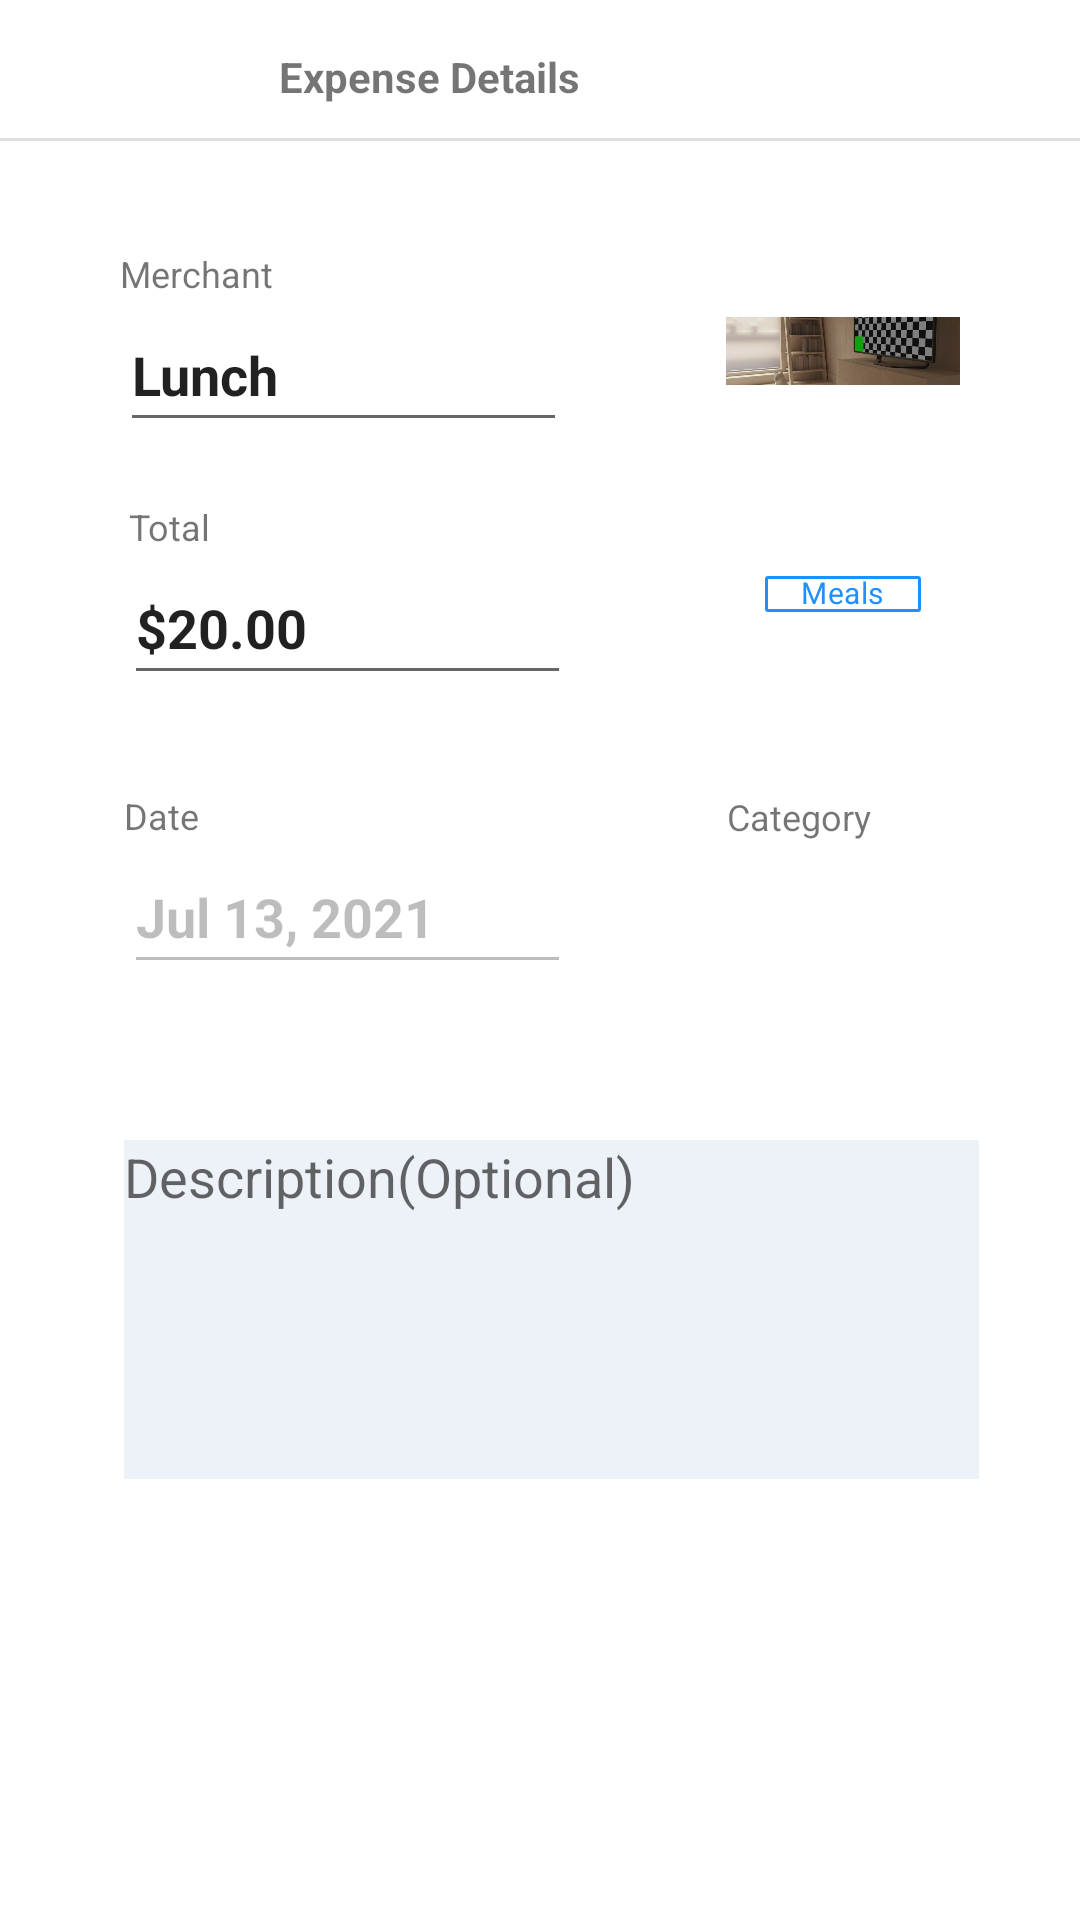

Android layout source for this screen:
<!-- AndroidManifest.xml: application theme Theme.TravelBank_ -->
<!-- res/layout/fragment_expense_details.xml -->
<?xml version="1.0" encoding="utf-8"?>
<androidx.constraintlayout.widget.ConstraintLayout xmlns:android="http://schemas.android.com/apk/res/android"
    xmlns:app="http://schemas.android.com/apk/res-auto"
    xmlns:tools="http://schemas.android.com/tools"
    android:layout_width="match_parent"
    android:layout_height="match_parent"
    tools:context=".ui.fragments.ExpenseDetailsFragment"
    tools:layout_editor_absoluteX="0dp"
    tools:layout_editor_absoluteY="-1dp">


    <ImageView
        android:id="@+id/close"
        android:layout_width="23dp"
        android:layout_height="18dp"
        android:layout_marginStart="40dp"
        android:layout_marginTop="16dp"
        android:src="@drawable/close"
        app:layout_constraintStart_toStartOf="@+id/view"
        app:layout_constraintTop_toTopOf="parent" />

    <TextView
        android:id="@+id/details_title"
        android:layout_width="wrap_content"
        android:layout_height="wrap_content"
        android:layout_marginStart="30dp"
        android:text="Expense Details"
        android:textStyle="bold"
        app:layout_constraintStart_toEndOf="@+id/close"
        app:layout_constraintTop_toTopOf="@+id/close" />

    <View
        android:id="@+id/view"
        android:layout_width="match_parent"
        android:layout_height="1dp"
        android:layout_marginTop="12dp"
        android:background="?android:attr/listDivider"
        app:layout_constraintTop_toBottomOf="@+id/close"
        tools:layout_editor_absoluteX="0dp" />


    <androidx.core.widget.NestedScrollView
        android:layout_width="match_parent"
        android:layout_height="770dp"
        android:fillViewport="true"
        app:layout_constraintStart_toStartOf="@+id/view"
        app:layout_constraintTop_toBottomOf="@+id/view">


        <androidx.constraintlayout.widget.ConstraintLayout
            android:layout_width="match_parent"
            android:layout_height="match_parent">

            <TextView
                android:id="@+id/merchant_details_title"
                android:layout_width="wrap_content"
                android:layout_height="wrap_content"
                android:layout_marginStart="40dp"
                android:layout_marginTop="36dp"
                android:text="Merchant"
                android:textSize="12sp"
                app:layout_constraintStart_toStartOf="parent"
                app:layout_constraintTop_toTopOf="parent" />

            <EditText
                android:id="@+id/editTextMerchantTitle"
                android:layout_width="149dp"
                android:layout_height="48dp"
                android:ems="10"
                android:inputType="textPersonName"
                android:text="Lunch"
                android:textStyle="bold"
                app:layout_constraintEnd_toEndOf="@+id/merchant_details_title"
                app:layout_constraintHorizontal_bias="0.0"
                app:layout_constraintStart_toStartOf="@+id/merchant_details_title"
                app:layout_constraintTop_toBottomOf="@+id/merchant_details_title" />

            <EditText
                android:id="@+id/editTextAmount"
                android:layout_width="149dp"
                android:layout_height="48dp"
                android:ems="10"
                android:inputType="numberDecimal"
                android:text="$20.00"
                android:textStyle="bold"
                app:layout_constraintEnd_toEndOf="@+id/total_details_title"
                app:layout_constraintHorizontal_bias="0.016"
                app:layout_constraintStart_toStartOf="@+id/total_details_title"
                app:layout_constraintTop_toBottomOf="@+id/total_details_title" />

            <EditText
                android:id="@+id/editTextdate"
                android:layout_width="149dp"
                android:layout_height="48dp"
                android:ems="10"
                android:enabled="false"
                android:inputType="textPersonName"
                android:text="Jul 13, 2021"
                android:textStyle="bold"
                app:layout_constraintEnd_toEndOf="@+id/date_details"
                app:layout_constraintHorizontal_bias="0.0"
                app:layout_constraintStart_toStartOf="@+id/date_details"
                app:layout_constraintTop_toBottomOf="@+id/date_details" />

            <TextView
                android:id="@+id/total_details_title"
                android:layout_width="wrap_content"
                android:layout_height="wrap_content"
                android:layout_marginTop="20dp"
                android:text="Total"
                android:textSize="12sp"
                app:layout_constraintEnd_toEndOf="@+id/editTextMerchantTitle"
                app:layout_constraintHorizontal_bias="0.024"
                app:layout_constraintStart_toStartOf="@+id/editTextMerchantTitle"
                app:layout_constraintTop_toBottomOf="@+id/editTextMerchantTitle" />

            <TextView
                android:id="@+id/date_details"
                android:layout_width="wrap_content"
                android:layout_height="wrap_content"
                android:layout_marginTop="32dp"
                android:text="Date"
                android:textSize="12sp"
                app:layout_constraintEnd_toEndOf="@+id/editTextAmount"
                app:layout_constraintHorizontal_bias="0.0"
                app:layout_constraintStart_toStartOf="@+id/editTextAmount"
                app:layout_constraintTop_toBottomOf="@+id/editTextAmount" />

            <TextView
                android:id="@+id/category_details"
                android:layout_width="wrap_content"
                android:layout_height="wrap_content"
                android:layout_marginStart="176dp"
                android:layout_marginTop="52dp"
                android:text="Category"
                android:textSize="12sp"
                app:layout_constraintStart_toEndOf="@+id/date_details"
                app:layout_constraintTop_toBottomOf="@+id/category" />

            <EditText
                android:id="@+id/editText_details_description"
                android:layout_width="285dp"
                android:layout_height="113dp"
                android:layout_marginTop="52dp"
                android:background="@color/ExpensesFragmentColor"
                android:ems="10"
                android:gravity="top|clip_horizontal"
                android:hint="Description(Optional)"
                android:inputType="textMultiLine"
                android:lines="10"
                android:maxLines="15"

                app:layout_constraintHorizontal_bias="0.0"
                app:layout_constraintStart_toStartOf="@+id/editTextdate"
                app:layout_constraintTop_toBottomOf="@+id/editTextdate" />

            
            
            
            
            
            
            
            
            


            <ImageView
                android:id="@+id/imageView2"
                android:layout_width="78dp"
                android:layout_height="36dp"
                android:layout_marginTop="52dp"
                android:layout_marginEnd="40dp"
                android:src="@drawable/listimage"
                app:layout_constraintEnd_toEndOf="parent"
                app:layout_constraintTop_toTopOf="parent" />

            <com.google.android.material.chip.Chip
                android:id="@+id/category"
                style="@style/CustomChipStyle"
                android:layout_width="52dp"
                android:layout_height="28dp"
                android:layout_marginTop="49dp"
                android:gravity="center"
                android:text="Meals"
                android:textSize="10sp"
                android:checkable="false"
                app:layout_constraintEnd_toEndOf="@+id/imageView2"
                app:layout_constraintStart_toStartOf="@+id/imageView2"
                app:layout_constraintTop_toBottomOf="@+id/imageView2"
                tools:ignore="TouchTargetSizeCheck" />

        </androidx.constraintlayout.widget.ConstraintLayout>
    </androidx.core.widget.NestedScrollView>
</androidx.constraintlayout.widget.ConstraintLayout>
<!-- resources referenced by this layout -->
<resources>
  <color name="ExpensesFragmentColor">#EDF2F8</color>
  <!-- drawable listimage: jpg bitmap (drawable, 13826 bytes) -->
  <style name="CustomChipStyle" parent="Widget.MaterialComponents.Chip.Filter">
          <item name="chipBackgroundColor">@color/white</item>
          <item name="android:textColor">@color/chipColor</item>
          <item name="chipStrokeColor">@color/chipColor</item>
          <item name="chipStrokeWidth">1dp</item>
          <item name="chipCornerRadius">1dp</item>
          <item name="checkedIconTint">#006400</item>
      </style>
  <style name="Theme.TravelBank_" parent="Theme.MaterialComponents.DayNight.DarkActionBar">
          
          <item name="colorPrimary">@color/main</item>
          <item name="colorPrimaryVariant">@color/purple_700</item>
          <item name="colorOnPrimary">@color/white</item>
          
          <item name="colorSecondary">@color/teal_200</item>
          <item name="colorSecondaryVariant">@color/teal_700</item>
          <item name="colorOnSecondary">@color/black</item>
          
          <item name="android:statusBarColor" tools:targetApi="l">?attr/colorPrimaryVariant</item>
          
  
  
      </style>
  <color name="white">#FFFFFFFF</color>
  <color name="chipColor">#1E90FF</color>
  <color name="main">#1C354E</color>
  <color name="purple_700">#FF3700B3</color>
  <color name="teal_200">#FF03DAC5</color>
  <color name="teal_700">#FF018786</color>
  <color name="black">#FF000000</color>
</resources>
